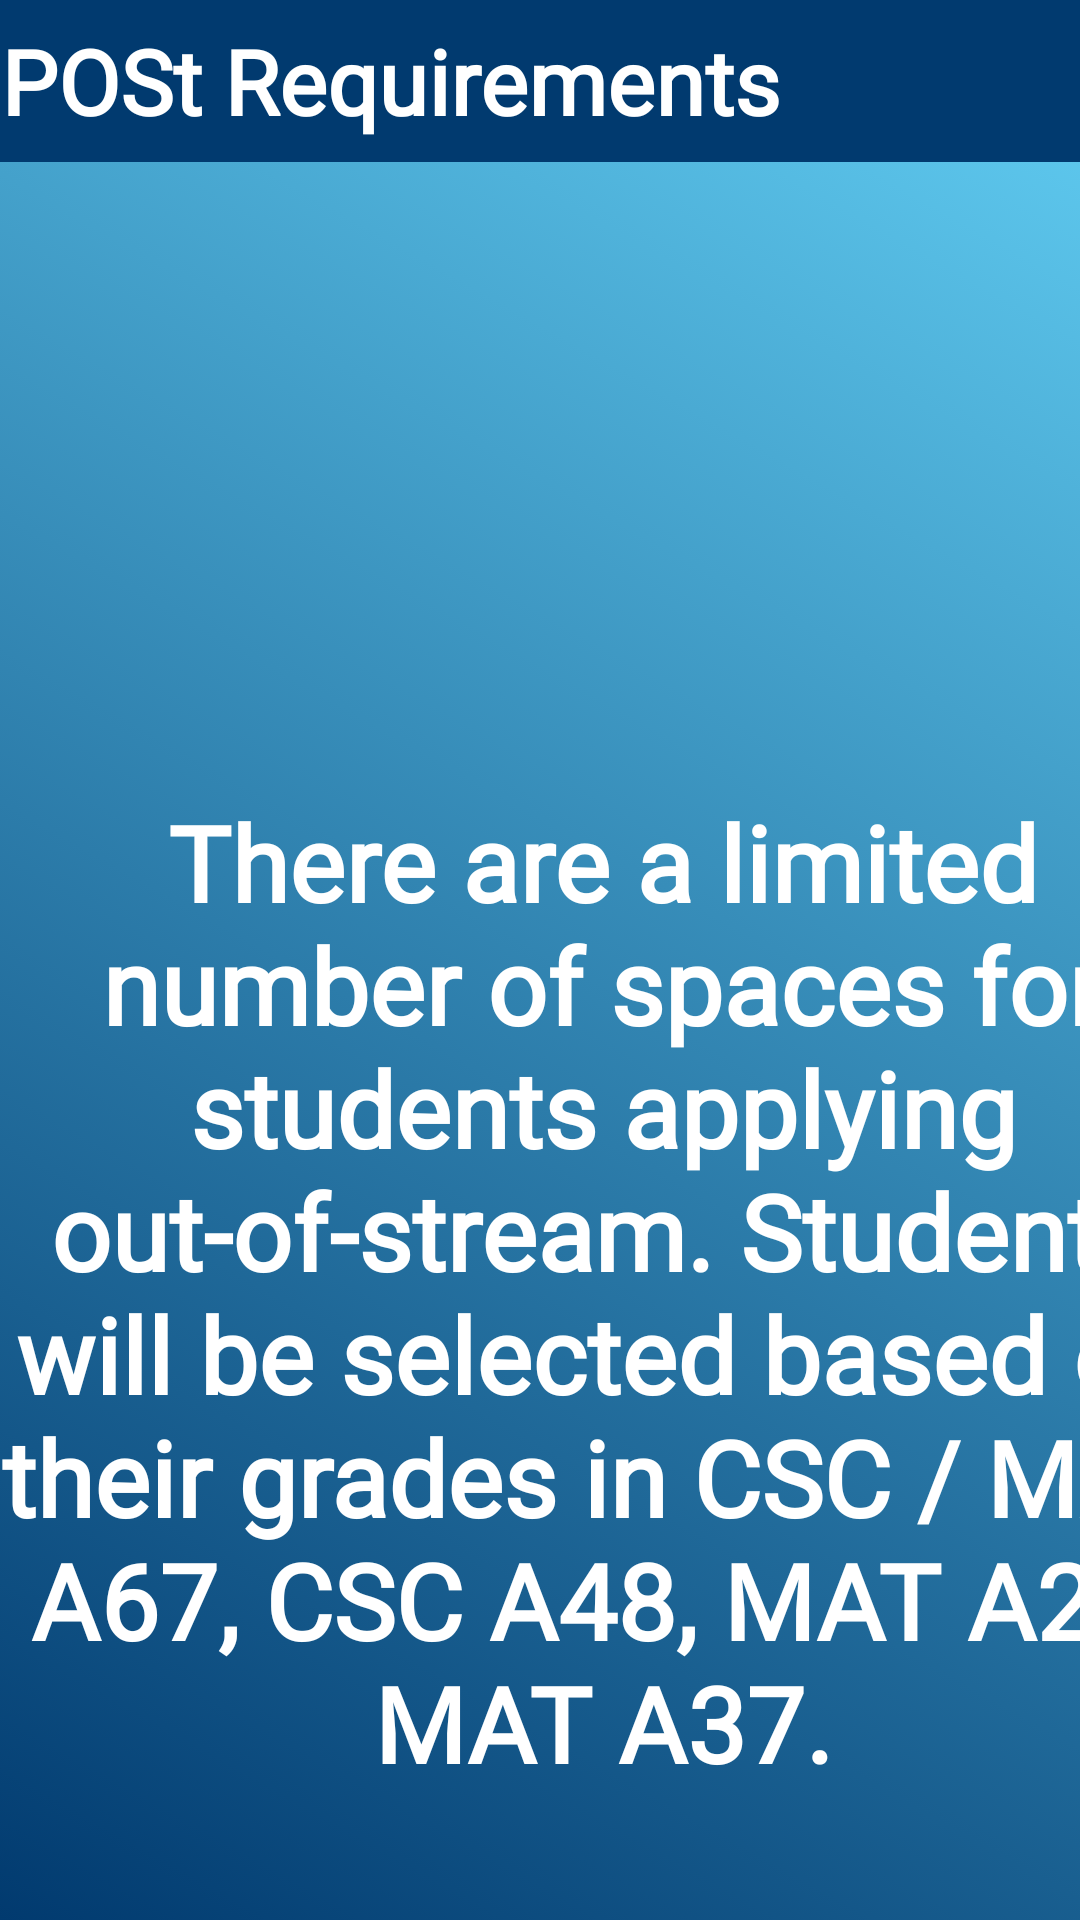

Reconstruct the res/layout file that produces this screen, plus the resources it refers to.
<!-- AndroidManifest.xml: application theme Theme.Group21Project -->
<!-- res/layout/out_swe.xml -->
<?xml version="1.0" encoding="utf-8"?>
<androidx.core.widget.NestedScrollView xmlns:android="http://schemas.android.com/apk/res/android"
    xmlns:app="http://schemas.android.com/apk/res-auto"
    xmlns:tools="http://schemas.android.com/tools"
    android:layout_width="match_parent"
    android:layout_height="match_parent"
    android:background="@drawable/gradient_background"
    tools:context=".SecondFragment">

    <androidx.constraintlayout.widget.ConstraintLayout
        android:layout_width="match_parent"
        android:layout_height="match_parent"
        android:paddingStart="0dp"
        android:paddingLeft="0dp"
        android:paddingTop="0dp"
        android:paddingEnd="0dp"
        android:paddingRight="0dp">


        <include
            android:id="@+id/my_toolbar"
            style="@style/ToolbarStyle"
            layout="@layout/toolbar"
            android:layout_width="match_parent"
            android:layout_height="54dp"
            android:padding="0dp"
            android:paddingStart="0dp"
            android:paddingLeft="0dp"
            android:paddingTop="0dp"
            android:paddingEnd="0dp"
            android:paddingRight="0dp"
            android:paddingBottom="0dp"
            android:textStyle="bold"
            app:layout_constraintEnd_toEndOf="parent"
            app:layout_constraintHorizontal_bias="0.0"
            app:layout_constraintStart_toStartOf="parent"
            app:layout_constraintTop_toTopOf="parent" />


        <TextView
            android:id="@+id/textview_first"
            android:layout_width="402dp"
            android:layout_height="582dp"
            android:layout_marginTop="140dp"
            android:fontFamily="@font/roboto_bold"
            android:gravity="center"
            android:text="There are a limited number of spaces for students applying out-of-stream. Students will be selected based on their grades in CSC / MAT A67, CSC A48, MAT A22, MAT A37."
            android:textAlignment="gravity"
            android:textColor="@color/white"
            android:textSize="35sp"
            android:textStyle="bold"
            app:layout_constraintEnd_toEndOf="parent"
            app:layout_constraintHorizontal_bias="0.0"
            app:layout_constraintStart_toStartOf="parent"
            app:layout_constraintTop_toTopOf="@+id/my_toolbar" />


    </androidx.constraintlayout.widget.ConstraintLayout>
</androidx.core.widget.NestedScrollView>
<!-- res/layout/toolbar.xml (included above) -->
<?xml version="1.0" encoding="utf-8"?>
<androidx.appcompat.widget.Toolbar
    xmlns:android="http://schemas.android.com/apk/res/android"
    android:id="@+id/my_toolbar"
    android:layout_width="match_parent"
    android:layout_height="wrap_content"
    android:background="#013A6F"
    android:elevation="4dp"
    android:popupTheme="@style/ThemeOverlay.AppCompat.Light"
    android:theme="@style/ThemeOverlay.AppCompat.ActionBar"
    android:paddingLeft="0dp"
    android:paddingRight="0dp"
    android:paddingTop="0dp"
    android:paddingBottom="0dp">

<TextView
android:layout_width="wrap_content"
android:layout_height="wrap_content"
    android:fontFamily="@font/roboto_bold"
    android:gravity="center"
    android:text="POSt Requirements"
    android:textColor="@android:color/white"
    android:textSize="30sp"
    android:textStyle="bold"
android:id="@+id/toolbar_title" />

</androidx.appcompat.widget.Toolbar>
<!-- resources referenced by this layout -->
<resources>
  <!-- drawable gradient_background (drawable) -->
  <?xml version="1.0" encoding="UTF-8"?>
  <selector xmlns:android="http://schemas.android.com/apk/res/android">
  <item>
      <shape>
          <gradient
              android:startColor="#013A6F"
              android:endColor="#62cff4"
              android:angle="45"/>
      </shape>
  </item>
  </selector>
  <style name="ToolbarStyle">
          <item name="android:textColor">@android:color/white</item>
          <item name="android:textSize">18sp</item>
          
      </style>
  <style name="Theme.Group21Project" parent="android:Theme.Material.Light.NoActionBar" />
  <!-- not gathered from this repository: default colours our renderer supplied (Android Studio template values) -->
  <color name="white">#FFFFFFFF</color>
</resources>
